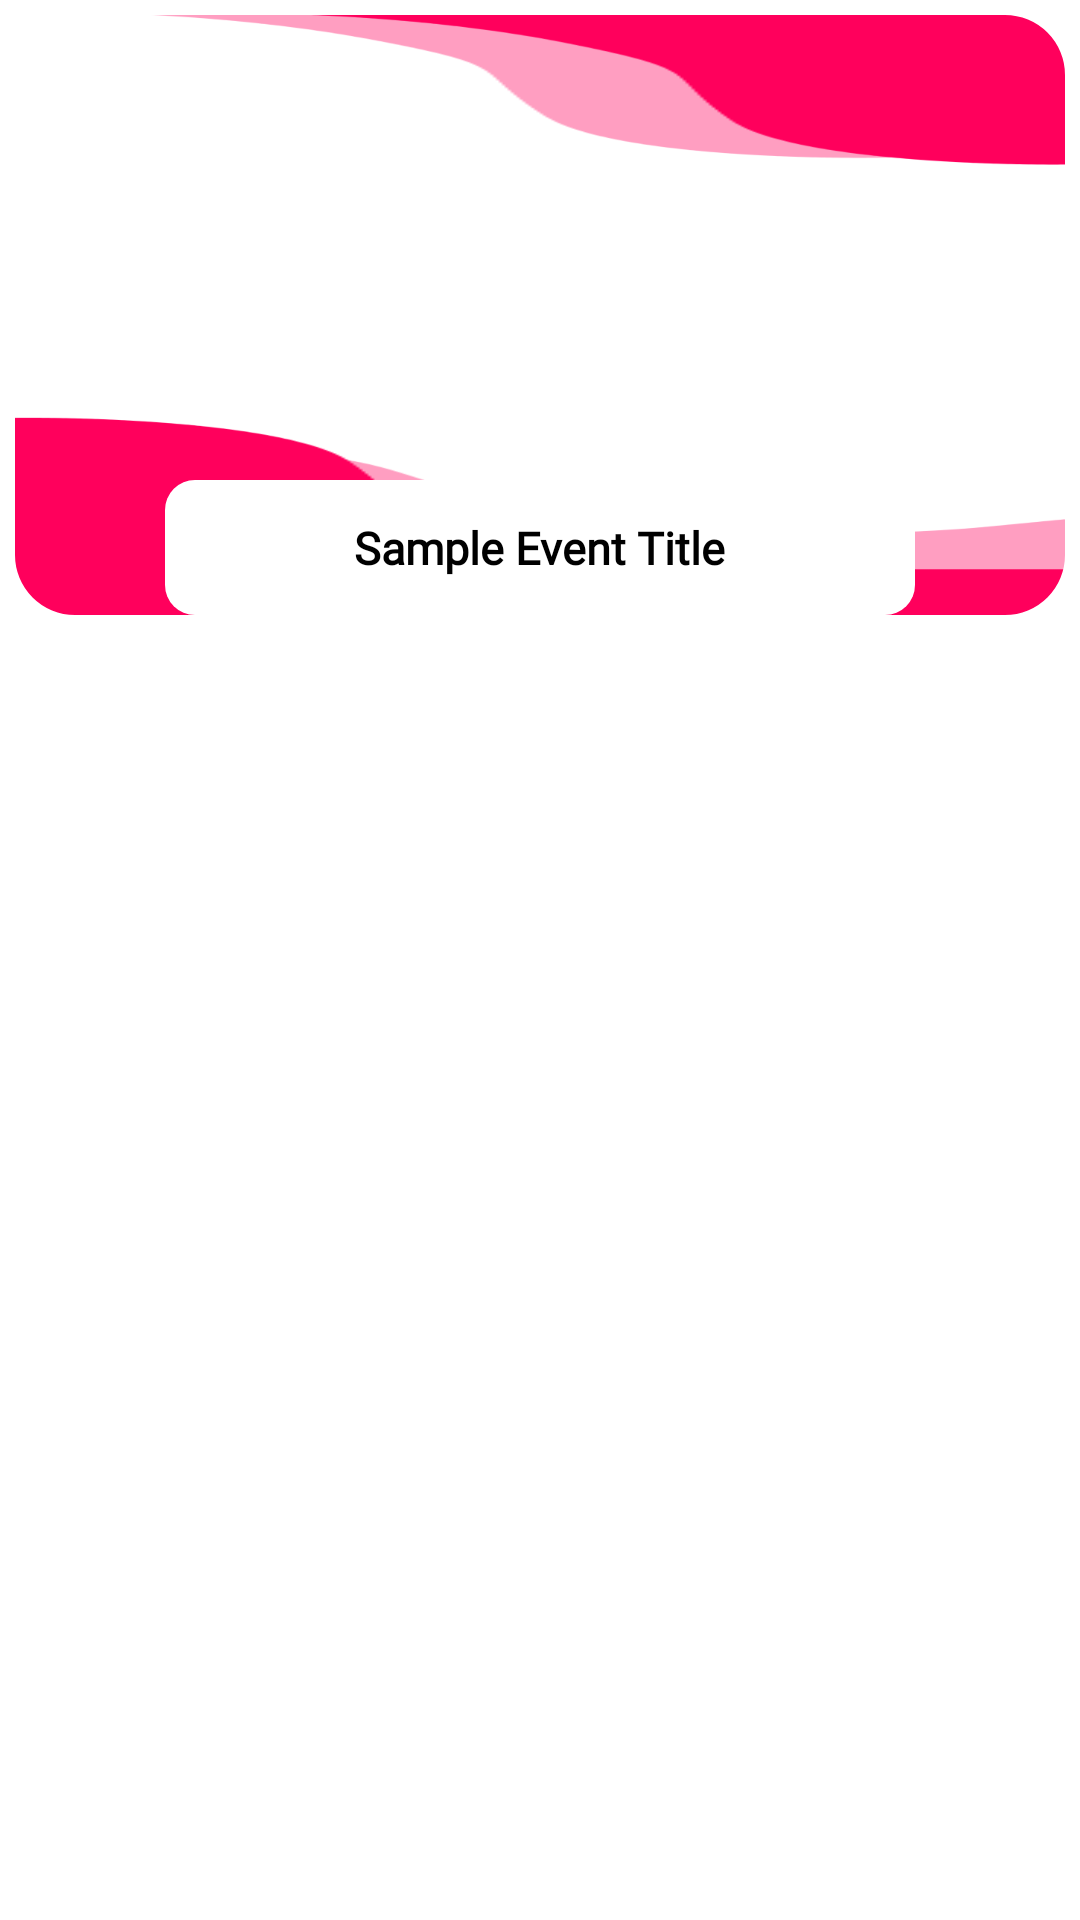

The Android layout XML behind this screen, and the referenced resources:
<!-- AndroidManifest.xml: application theme Theme.Maharlika_App -->
<!-- res/layout/user_event_row.xml -->
<?xml version="1.0" encoding="utf-8"?>
<androidx.constraintlayout.widget.ConstraintLayout xmlns:android="http://schemas.android.com/apk/res/android"
    xmlns:app="http://schemas.android.com/apk/res-auto"
    xmlns:tools="http://schemas.android.com/tools"
    android:layout_width="250dp"
    android:layout_height="wrap_content"
    android:layout_marginStart="5dp"
    android:background="@color/fulltrans">


    <com.google.android.material.imageview.ShapeableImageView
        android:id="@+id/eventCover"
        android:layout_width="0dp"
        android:layout_height="200dp"
        android:layout_margin="5dp"
        android:scaleType="fitXY"
        android:src="@drawable/mainbg"
        app:layout_constraintEnd_toEndOf="parent"
        app:layout_constraintHorizontal_bias="0.5"
        app:layout_constraintStart_toStartOf="parent"
        app:layout_constraintTop_toTopOf="parent"
        app:shapeAppearance="@style/ShapeAppearanceOverlay.Avatar" />


    <androidx.constraintlayout.widget.ConstraintLayout
        android:layout_width="250dp"
        android:layout_height="45dp"
        android:background="@drawable/bgnewsmini"
        app:layout_constraintBottom_toBottomOf="@+id/eventCover"
        app:layout_constraintEnd_toEndOf="parent"
        app:layout_constraintStart_toStartOf="parent">

        <TextView
            android:id="@+id/eventTitle"
            android:layout_width="wrap_content"
            android:layout_height="wrap_content"
            android:maxLines="1"
            android:fontFamily="@font/bold"
            android:text="Sample Event Title"
            android:textColor="@color/black"
            android:textSize="15sp"
            android:textStyle="bold"
            app:layout_constraintBottom_toBottomOf="parent"
            app:layout_constraintEnd_toEndOf="parent"
            app:layout_constraintHorizontal_bias="0.5"
            app:layout_constraintStart_toStartOf="parent"
            app:layout_constraintTop_toTopOf="parent"
            app:layout_constraintVertical_bias="0.5" />


    </androidx.constraintlayout.widget.ConstraintLayout>


</androidx.constraintlayout.widget.ConstraintLayout>
<!-- resources referenced by this layout -->
<resources>
  <color name="black">#FF000000</color>
  <color name="fulltrans">#00000000</color>
  <!-- drawable bgnewsmini (drawable) -->
  <?xml version="1.0" encoding="utf-8"?>
  <shape xmlns:android="http://schemas.android.com/apk/res/android">
      <solid android:color="@color/white"/>
      <corners
          android:radius="10dp"
          />
      <item/>
  </shape>
  <!-- drawable mainbg: png bitmap (drawable, 7639 bytes) -->
  <style name="ShapeAppearanceOverlay.Avatar" parent="ShapeAppearance.MaterialComponents.SmallComponent">
          <item name="cornerFamily">rounded</item>
          <item name="cornerSize">10%</item>
      </style>
  <style name="Theme.Maharlika_App" parent="Theme.MaterialComponents.DayNight.NoActionBar">
          
          <item name="colorPrimary">@color/purple_500</item>
          <item name="colorPrimaryVariant">@color/purple_700</item>
          <item name="colorOnPrimary">@color/white</item>
          
          <item name="colorSecondary">@color/teal_200</item>
          <item name="colorSecondaryVariant">@color/teal_700</item>
          <item name="colorOnSecondary">@color/black</item>
          
          <item name="android:statusBarColor">?attr/colorPrimaryVariant</item>
          
      </style>
  <color name="white">#FFFFFFFF</color>
  <color name="purple_500">#FE005C</color>
  <color name="purple_700">#FF3700B3</color>
  <color name="teal_200">#FF03DAC5</color>
  <color name="teal_700">#FF018786</color>
</resources>
